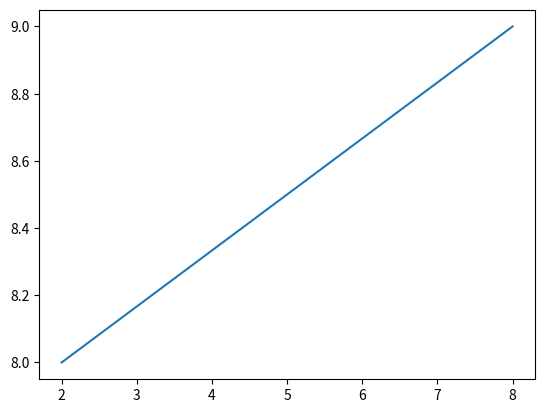

Write Python code to recreate this figure.
# we can use plot() for plotting, which first parameters is x axis and secondary is y axis
import numpy as np
import matplotlib.pyplot as plt

x = np.array([2, 8])
y = np.array([8, 9])

plt.plot(x, y)
plt.show()

# in case plotting without line we can use parameter 'o' like plt.plot(x, y, 'o')
